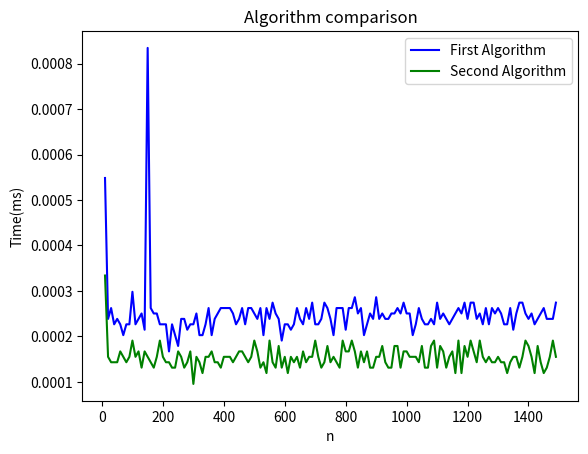

Write Python code to recreate this figure.
import csv
import time
import matplotlib
import numpy as np
import matplotlib.pyplot as plt

IATACodeHashmap = {}
try:
    with open('airport_codes.csv', 'r', encoding='utf-8') as file:
        reader = csv.reader(file)
        headers = next(reader)
        IATACodeHashmap = {}
        for row in reader:
            IATACodeHashmap[row[0]] = row[1]
except Exception as e:
    print("Error:", e)

Data = []
try:
    with open('datasets/smaller_data_set.csv', 'r', encoding='utf-8') as file:
        reader = csv.reader(file)
        headers = next(reader)
        for row in reader:
            Data.append(row[0])
except Exception as e:
    print("Error:", e)

print("data len: " + str(len(Data)))

import re
from collections import deque

def algo2(myData):
    newData = []
    for comment in myData:
        words = re.split('(\W)', comment)  #using \W will keep the delimiterr
        for i in range(0, len(words)):
            word = words[i]
            if len(word) == 3 and word.isupper():
                airport_name = IATACodeHashmap.get(word)
                if (airport_name is not None):
                    words[i] = airport_name
        newData.append(''.join(words)) #using ''.join is much more efficient than using str += str2
    return newData

def algo(myData):
    newData = deque()
    for title_comment in myData:
        if (len(title_comment) >= 3):  # filter out titles and comments that are less than 3 characters long (iata codes are 3 characters long)

            title_comment = " " + title_comment + "  "
            # find all capital 3-letter words
            endindex = len(title_comment) - 5
            i = 0
            # print("comment length" + str(len(title_comment)))

            while i < endindex:
                # print(len(title_comment))
                # print(str(i) + title_comment[i] + " " + title_comment[i+4])
                # check if the character left and right of potential code is nonalphanumeric
                if not title_comment[i].isalnum() and not title_comment[i+4].isalnum():
                    potentialCode = title_comment[i+1] + \
                        title_comment[i+2] + title_comment[i+3]
                    if potentialCode.isupper():
                        fullName = IATACodeHashmap.get(potentialCode)
                        if fullName != None:  # if there was a match
                            title_comment = title_comment[0: i + 1] + \
                                fullName + \
                                title_comment[i+4: len(title_comment)]
                            # adjust the end index
                            endindex += (len(fullName) - 3)
                            # skip scanning the airport name
                            i += len(fullName)
                            # print("endindex: " + str(endindex))
                            # print("i: " + str(i))
                i += 1
            # remove first and last space
            title_comment = title_comment[1: len(title_comment) - 2]
        newData.append(title_comment)
    return newData


def tryItABunch(myFn, startN=10, endN=100, stepSize=10, numTrials=20, listMax=10):
    nValues = []
    tValues = []
    for n in range(startN, endN, stepSize):
        print("trying " + str(n) + " times")
        # run myFn several times and average to get a decent idea.
        runtime = 0
        for t in range(numTrials):
            lst = Data[:n]  # generate a random list of length n
            start = time.time()
            myFn(lst)
            end = time.time()
            runtime += (end - start) * 1000  # measure in milliseconds
        runtime = runtime/numTrials
        nValues.append(n)
        tValues.append(runtime)
    return nValues, tValues


end = 1500
nValues2, tValues2 = tryItABunch(algo2, startN=10, endN=end)
nValues, tValues = tryItABunch(algo, startN=10, endN=end)


m2 = tValues2[-1]/nValues2[-1]
x2 = np.arange(0, end, 10)
y2 = m2*x2

m = tValues[-1]/nValues[-1]
x = np.arange(0, end, 10)
y = m*x


plt.plot(nValues, tValues, color="blue", label="First Algorithm")
plt.plot(nValues2, tValues2, color="green", label="Second Algorithm") #
#plt.plot(x,y, color = "red", label="O(n)")
plt.xlabel("n")
plt.ylabel("Time(ms)")
plt.legend()
plt.title("Algorithm comparison")
plt.show()
